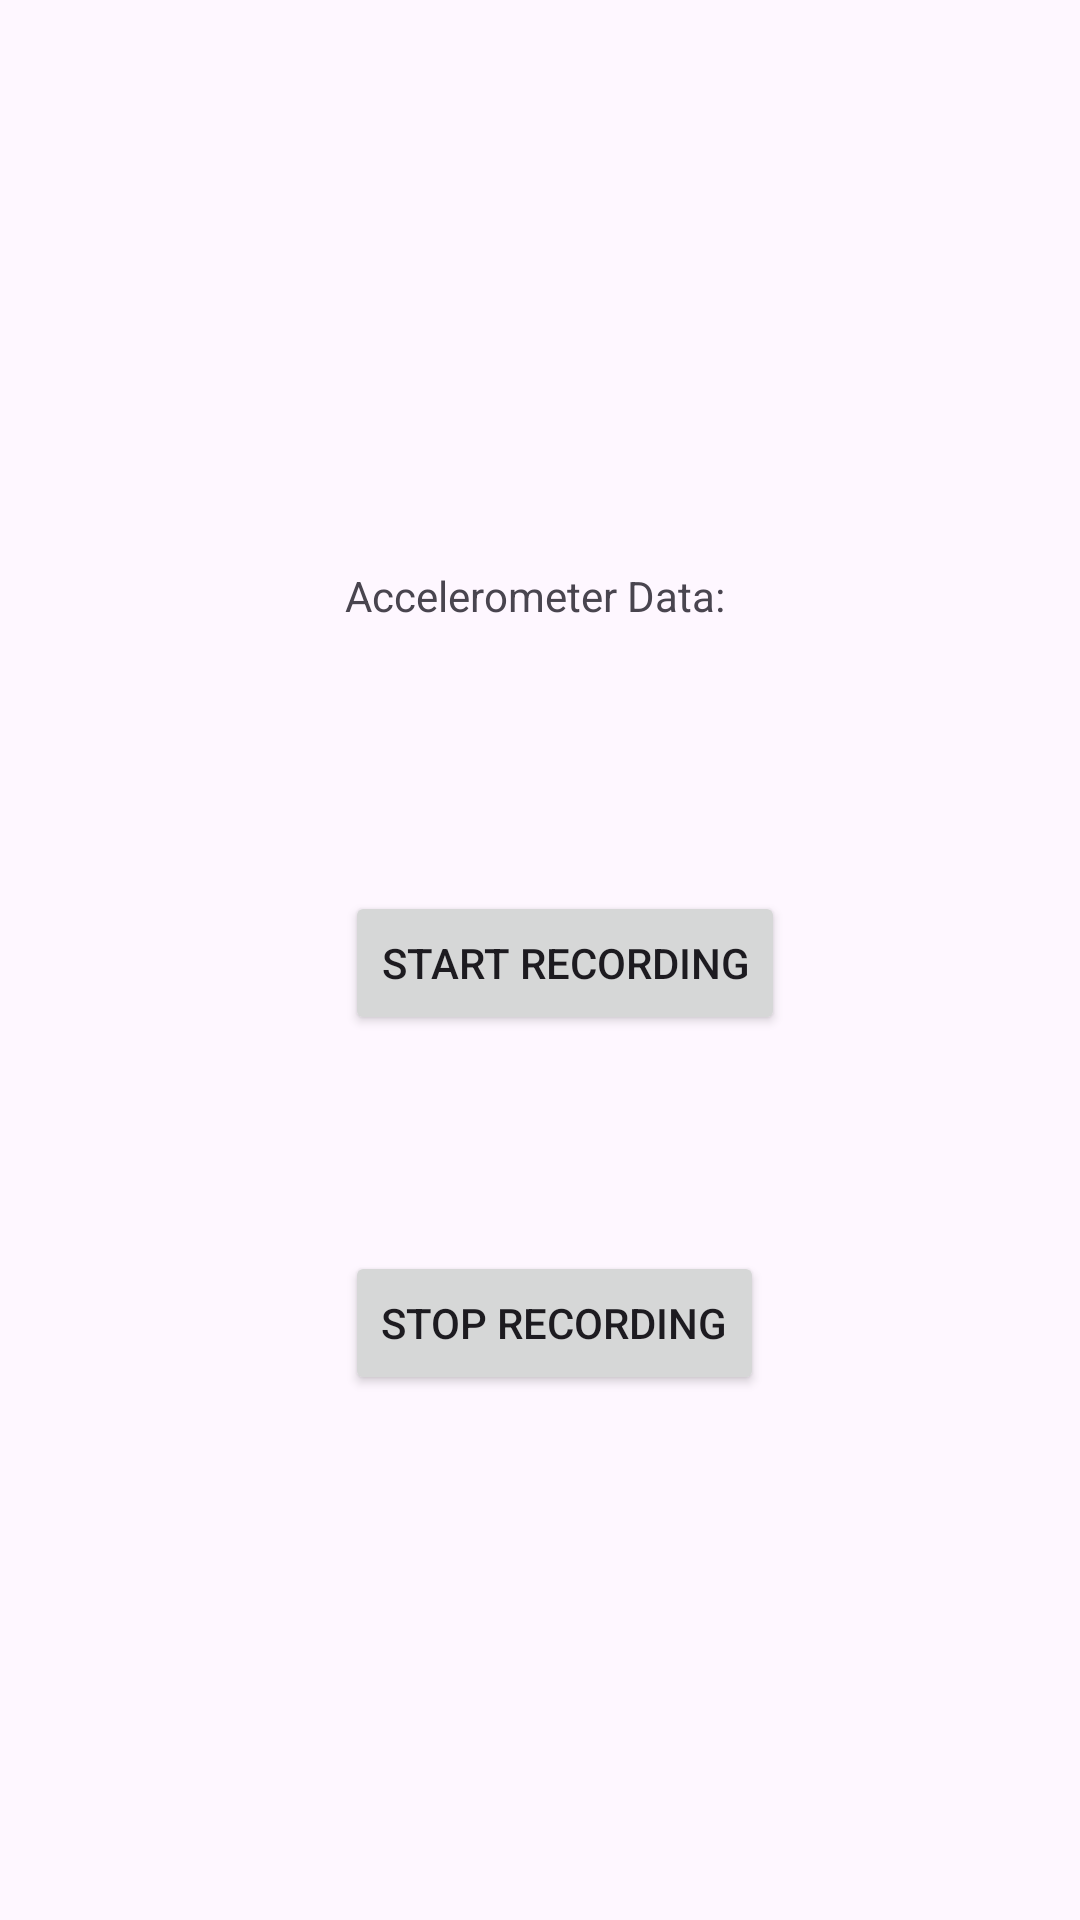

The Android layout XML behind this screen, and the referenced resources:
<!-- AndroidManifest.xml: application theme Theme.Biolock -->
<!-- res/layout/activity_main.xml -->
<?xml version="1.0" encoding="utf-8"?>
<androidx.constraintlayout.widget.ConstraintLayout xmlns:android="http://schemas.android.com/apk/res/android"
    xmlns:app="http://schemas.android.com/apk/res-auto"
    xmlns:tools="http://schemas.android.com/tools"
    android:layout_width="match_parent"
    android:layout_height="match_parent"
    tools:context=".MainActivity">

    <Button
        android:id="@+id/startButton"
        android:layout_width="wrap_content"
        android:layout_height="wrap_content"
        android:layout_marginTop="89dp"
        android:text="Start Recording"
        app:layout_constraintStart_toStartOf="@+id/accelerometerData"
        app:layout_constraintTop_toBottomOf="@+id/accelerometerData" />

    <Button
        android:id="@+id/stopButton"
        android:layout_width="wrap_content"
        android:layout_height="wrap_content"
        android:layout_marginTop="72dp"
        android:text="Stop Recording"
        app:layout_constraintStart_toStartOf="@+id/startButton"
        app:layout_constraintTop_toBottomOf="@+id/startButton" />

    <TextView
        android:id="@+id/accelerometerData"
        android:layout_width="wrap_content"
        android:layout_height="wrap_content"
        android:layout_marginTop="189dp"
        android:text="Accelerometer Data: "
        app:layout_constraintEnd_toEndOf="parent"
        app:layout_constraintStart_toStartOf="parent"
        app:layout_constraintTop_toTopOf="parent" />
</androidx.constraintlayout.widget.ConstraintLayout>
<!-- resources referenced by this layout -->
<resources>
  <style name="Theme.Biolock" parent="Base.Theme.Biolock" />
  <style name="Base.Theme.Biolock" parent="Theme.Material3.DayNight.NoActionBar">
          
          
      </style>
</resources>
